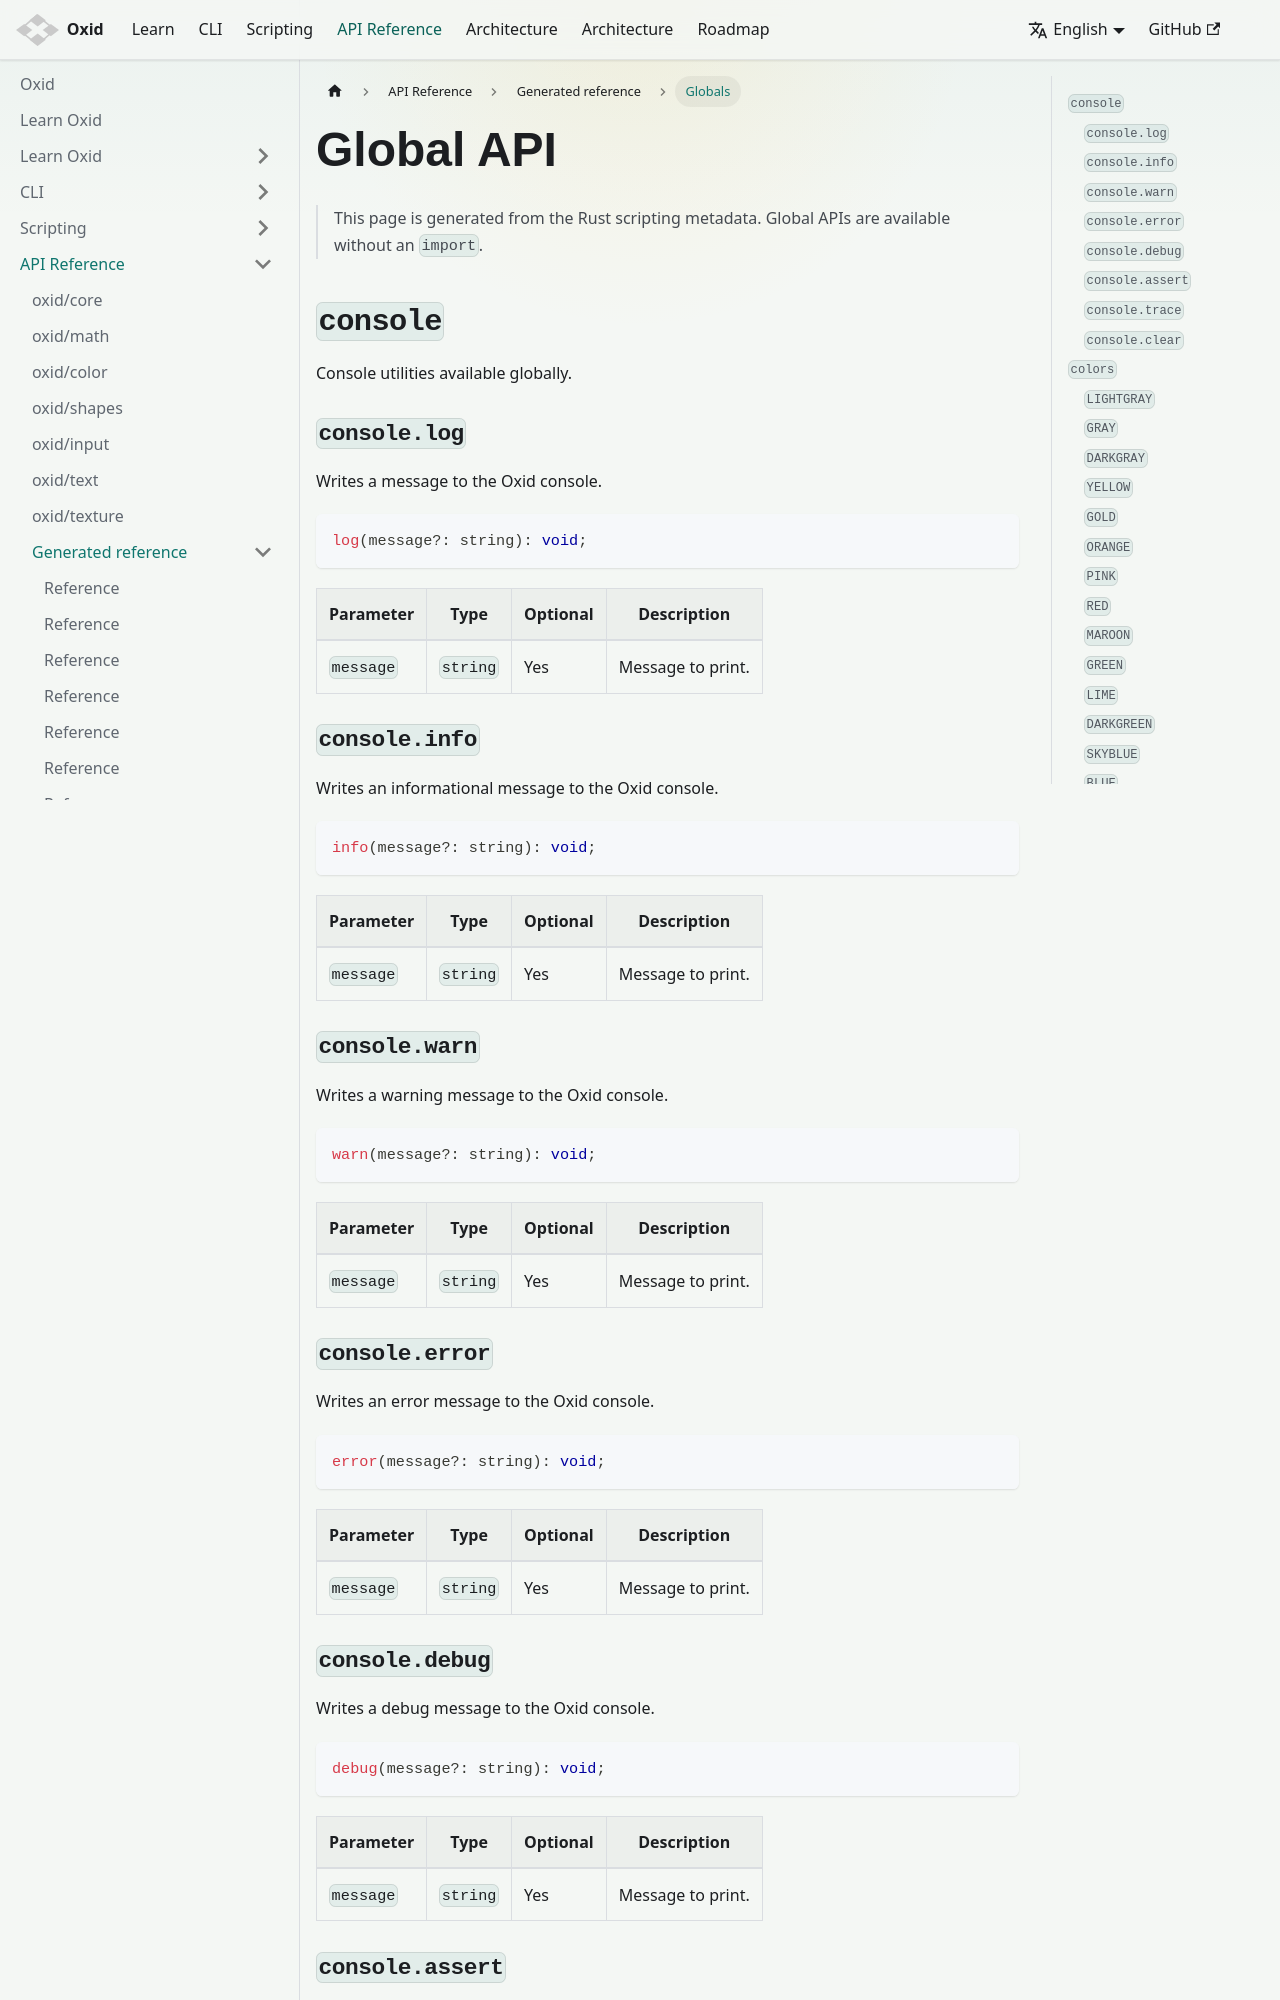

repository: EuJanderGois/oxid · page: api/generated/globals/index.html · generator: docusaurus

---
title: Globals
slug: /api/generated/globals
---

# Global API

> This page is generated from the Rust scripting metadata. Global APIs are available without an `import`.

## `console`

Console utilities available globally.

### `console.log`

Writes a message to the Oxid console.

```ts
log(message?: string): void;
```

| Parameter | Type | Optional | Description |
| --- | --- | --- | --- |
| `message` | `string` | Yes | Message to print. |

### `console.info`

Writes an informational message to the Oxid console.

```ts
info(message?: string): void;
```

| Parameter | Type | Optional | Description |
| --- | --- | --- | --- |
| `message` | `string` | Yes | Message to print. |

### `console.warn`

Writes a warning message to the Oxid console.

```ts
warn(message?: string): void;
```

| Parameter | Type | Optional | Description |
| --- | --- | --- | --- |
| `message` | `string` | Yes | Message to print. |
